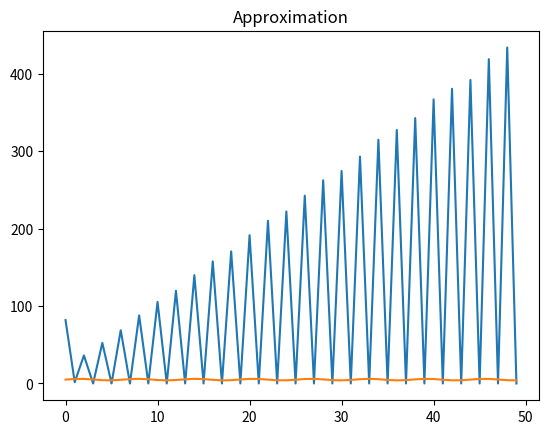

Here is the Python script that generated this plot:
import math

import matplotlib.pyplot as plt
import numpy as np

# simulation time
max_time = 50
# time delta
td = 1
# matrix number of elements
nx = 300
ny = 1
# recurrent conn matrix
w_rec = np.zeros((nx, nx))
# feedback conn matrices
w_back = np.zeros((nx, ny))
w_e = np.zeros((nx, ny))
# readout connections, to be trained
w_out = np.random.rand(ny, nx)
# % of sparse connectivity for recurrent connections
beta_rec = 0.1
# % of sparse connectivity for feedback connections
beta_back = 0.1
# % of sparse connectivity for feedback (error) connections
beta_e = 0.1
# scaling parameter for neuron activity
beta_m = 0.5
# strength of recurrent connections
alpha_rec = 0.15
# strength of feedback connections
alpha_back = 0.4
# error driven mode (1/0)
alpha_e = 1
# scaling parameter for initialization of p
alpha_f = 1
# time constant
tau = 1


# helper method to initialize sparse connections in zeros matrix
def initialize_sparse(target, percentage, substitute):
    sparse_indices = np.random.choice(target.size, size=int(percentage * target.size), replace=False)
    np.put(target, sparse_indices, v=substitute)


def input_gen(x):
    return math.sin(x) + 5


initialize_sparse(w_rec, beta_rec, 1)
initialize_sparse(w_back, beta_back, 1)
initialize_sparse(w_e, beta_e, 1)

# calculate spectral radius of sparsely connected recurrent matrix
spectral_radius = np.max(abs(np.linalg.eigvals(w_rec)))
print("spectral radius", spectral_radius)

# incorporate strength of connections
w_rec = alpha_rec * w_rec / spectral_radius
w_back = alpha_back * w_back
w_e = alpha_e * w_e

# discretized model function
generative_model = []
for x in range(0, max_time):
    generative_model += [input_gen(x)]
generative_model = np.asarray(generative_model)

# membrane potential col vector
m = np.random.rand(nx, 1)
# neuron activity col vector
r = np.random.rand(nx, 1)
# prediction col vector
y = np.zeros((ny, 1))
# error col vector
e = np.random.rand(ny, 1)
# initialize P(0) for calculation of Wout via FORCE
p = np.identity(nx) / alpha_f

res = []

for n in range(0, max_time):
    print("n @", n)
    y = np.maximum(np.zeros((ny, 1)), w_out @ r)
    e = generative_model[n] - y

    v = p @ r
    p = p - ((v @ np.transpose(v)) / (1 + np.transpose(v) @ r))
    w_out = w_out - ((e @ np.transpose(v)) / (1 + np.transpose(v) @ r))

    m = m + (1 / tau) * (-m + w_rec @ r + w_back @ y
                         + alpha_e * (w_e @ e))
    r = np.tanh(beta_m * m)

    res += [y[0]]

plt.plot(res)
plt.plot(generative_model)
plt.title('Approximation')
plt.draw()
plt.show()